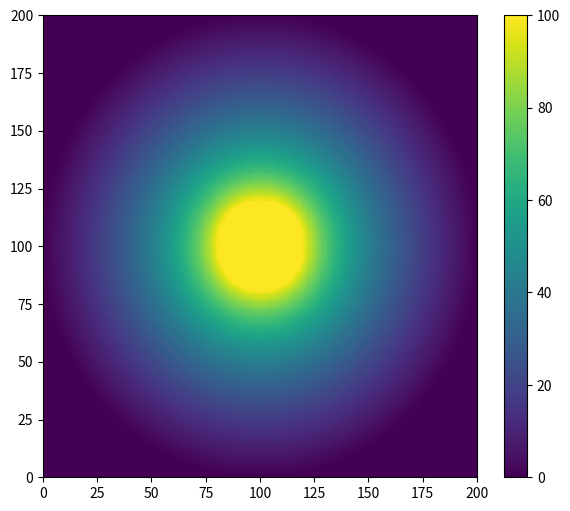
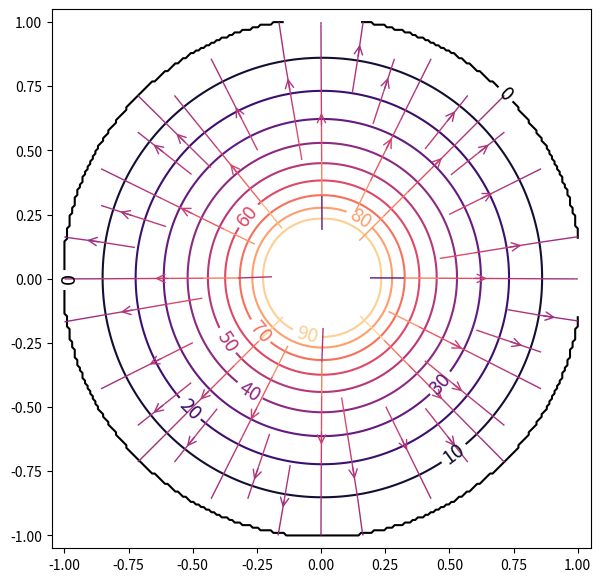
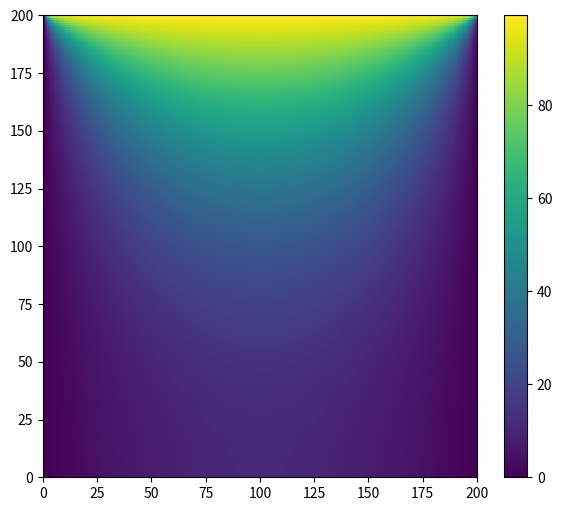
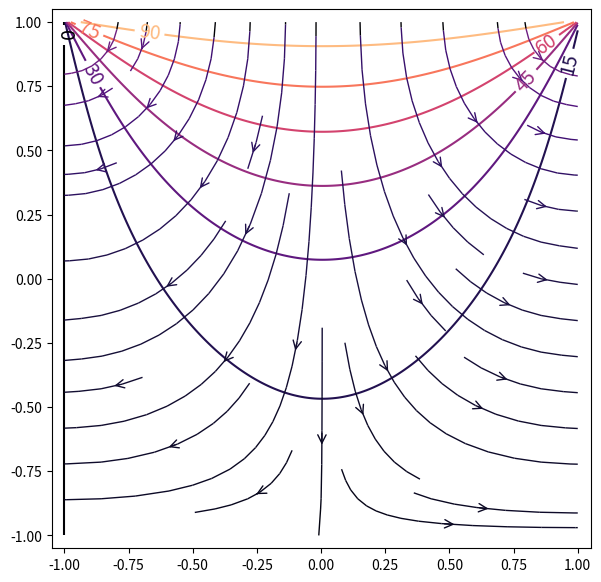

Here is the Python script that generated these plots, in order:
#!/usr/bin/env python3
# -*- coding: utf-8 -*-
"""
Created on Wed Aug 21 13:39:05 2019
[redacted]
"""
import numpy as np
import matplotlib.pyplot as plt

#testando a bagaca no terminal

#%% VARIÁVEIS
def n_malha():
    return 200

def epsilon():
    return 0.00001

def tamanho_solido():
    return 0.2

def pot_solido():
    return 100

#%% DEFINIÇÃO DA MALHA E DAS CONDIÇÕES DE CONTORNO
def condutor(caso):
    n = n_malha()
    pot_sol = pot_solido()
    condutor_bool = np.zeros((n,n), dtype=bool)
    potencial = np.ones((n,n))
    
    #com licenca
    caso = 1
    #obrigado
        
    #Quadrado
    if caso==0:
        solido_lado = int(n*tamanho_solido())
        solido = np.arange(int((n - solido_lado)/2), int((n + solido_lado)/2))
    
        condutor_bool[0, :] = True
        condutor_bool[n-1, :] = True
        condutor_bool[:, 0] = True
        condutor_bool[:, n-1] = True

        potencial[0,:] = 0
        potencial[n-1,:] = 0
        potencial[:,0] = 0
        potencial[:,n-1] = 0
       
        for i in solido:
           condutor_bool[i, solido] = True
           potencial[i, solido] = pot_sol
    
    #circulo
    if caso==1:
        raio = n*tamanho_solido()/2 #raio do solido
        raio_ext = n/2            #raio da superficie
        solido = np.arange(int(n/2-raio),int(n/2+raio))
        
        for i in range(n):
            for j in range(n):
                if( (i-n/2)**2+(j-n/2)**2 >= raio_ext**2):
                    condutor_bool[i,j] = True
                    potencial[i,j] = 0
                    
        for i in solido:
            for j in solido:
                if( (i-n/2)**2+(j-n/2)**2 <= raio**2):
                    condutor_bool[i,j] = True
                    potencial[i,j] = pot_sol
                    
    return potencial, condutor_bool                

#%% MALHA DOS VIZINHOS
def vizinhos(potencial):
    #Esquerda
    potencial_esquerda = np.roll(potencial, 1, axis=1)
    #Direita
    potencial_direita = np.roll(potencial, -1, axis=1)
    #Em baixo
    potencial_baixo = np.roll(potencial, -1, axis=0)
    #Em cima
    potencial_cima = np.roll(potencial, 1, axis=0)
    return potencial_esquerda, potencial_direita, potencial_baixo, potencial_cima

#%% POTENCIAL NUMÉRICO - RESOLUÇÃO DA EQUAÇÃO DE LAPLACE
def laplace(caso):
    potencial, condutor_bool = condutor(caso)
    eps = epsilon()
    diferenca_max = eps + 1
    while diferenca_max>=eps:
        potencial_esquerda, potencial_direita, potencial_baixo, potencial_cima = vizinhos(potencial)
        potencial_novo = np.where(condutor_bool == False, 1/4 * (potencial_esquerda + potencial_direita
                                                             + potencial_cima + potencial_baixo), potencial)
        diferenca = np.absolute(potencial_novo - potencial)
        diferenca_max = np.amax(diferenca)
        potencial = potencial_novo
    return potencial

#%% POTENCIAL ANALÍTICO (CASO DA BARRA)
def potencial_analitico(caso):
    eps = epsilon()
    n = n_malha()
    x = np.arange(n)
    y = np.arange(n)
    X, Y = np.meshgrid(x,y)
    dif_max = eps +1
    i = 1
    Z = np.zeros(X.shape)
    if caso==0:
        while dif_max>=eps/1000:
            Z_novo = 400/((2*i - 1)*np.pi) *np.sin(((2*i - 1) *np.pi * X)/n)*(np.exp((2*i -1)*np.pi*(Y/n - 1)) + np.exp(-(2*i -1)*np.pi*(Y/n + 1)))/(1- np.exp(-2**(2*n-1)*np.pi)) + Z
            dif = np.absolute(Z_novo - Z)
            dif_max = np.amax(dif)
            Z = Z_novo
            i = i +1
    return X, Y,Z

#%% PLOT POTENCIAL NUMÉRICO

def plot_numerico(potencial):
    #Potencial
    print('Gráfico (Numérico):')
    plt.figure()
    potencial = np.transpose(potencial)
    plt.pcolor(potencial)
    plt.colorbar()
    plt.show()
    
    #Equipotenciais
    x = np.arange(n_malha())
    y = np.arange(n_malha())
    X, Y = np.meshgrid(x,y)
    plt.figure()
    CS = plt.contour(X, Y, potencial)
    plt.clabel(CS, inline=1, fontsize=10)
    plt.show()  

    return 0

#%% PLOT POTENCIAL ANALÍTICO (CASO DA BARRA)
    
def plot_analitico(potencial):
    print('Gráfico (Analítico):')
    #Potencial
    X, Y,Z = potencial_analitico(caso)
    plt.figure()
    plt.pcolor(Z)
    plt.colorbar()
    plt.show()
    
    #Equipotenciais
    plt.figure()
    CS = plt.contour(X, Y, Z)
    plt.clabel(CS, inline=1, fontsize=10)
    plt.show()  
    
    return 0

#%% CAMPO ELÉRTICO
def plot_campo(potencial, levels=10, linewidth=1, density=0.5,
               arrowsize=1.5, surface_label = False,
               fig1_name='Curva_de_Nivel.png', fig2_name='Campo.png'):
    
    #Potencial
    plt.figure(figsize=(7, 6))
    plt.pcolor(potencial)
    plt.colorbar()
#    plt.show()
    plt.savefig(fig1_name, dpi=200)
    
    #Equipotenciais e linhas de campo
    x = np.linspace(-1, 1, n_malha())
    y = np.linspace(-1, 1, n_malha())
    X, Y = np.meshgrid(x, y)
    
    def grad_2d(f, x, y):
        dx = np.zeros_like(f)
        dy = np.zeros_like(f)
        for n in range(1,len(x)-1):
            for m in range(1,len(y)-1):
                dx[n,m] = -(f[n+1,m]-f[n-1,m])/(x[n+1]-x[n-1])
                dy[n,m] = -(f[n,m+1]-f[n,m-1])/(y[m+1]-y[m-1])
        return dx, dy
    
    Ex, Ey = grad_2d(potencial, x, y)
    
    fig2, ax2 = plt.subplots()
    fig2.set_size_inches((7,7))

    CS = ax2.contour(X, Y, potencial, cmap=plt.cm.magma, levels = levels)
    if surface_label: plt.clabel(CS, inline=1, fontsize=14)

    color = 2 * (np.hypot(Ex, Ey))**(1/2)
    ax2.streamplot(y, x, Ey, Ex, color=color, linewidth=linewidth, cmap=plt.cm.magma, 
                  density=density, arrowstyle='->', arrowsize=arrowsize)
#    ax.set_xlabel('$x$')
#    ax.set_ylabel('$y$')
    ax2.set_xlim(-1.05,1.05)
    ax2.set_ylim(-1.05,1.05)
    ax2.set_aspect('equal')
#    plt.show()
    plt.savefig(fig2_name, dpi=200)

#%% CÁLCULOS

casos = {'Quadrado': 0, 'Circulo':1}
caso = casos['Quadrado']
#excuse me
caso = 1
#thank you
potencial = laplace(caso)
#plot_numerico(potencial)

plot_campo(potencial, surface_label=True)
X, Y, Z = potencial_analitico(caso=0)
plot_campo(Z, surface_label=True, levels=8, fig1_name='Curva_de_Nivel_barra.png', fig2_name='Campo_barra.png')
